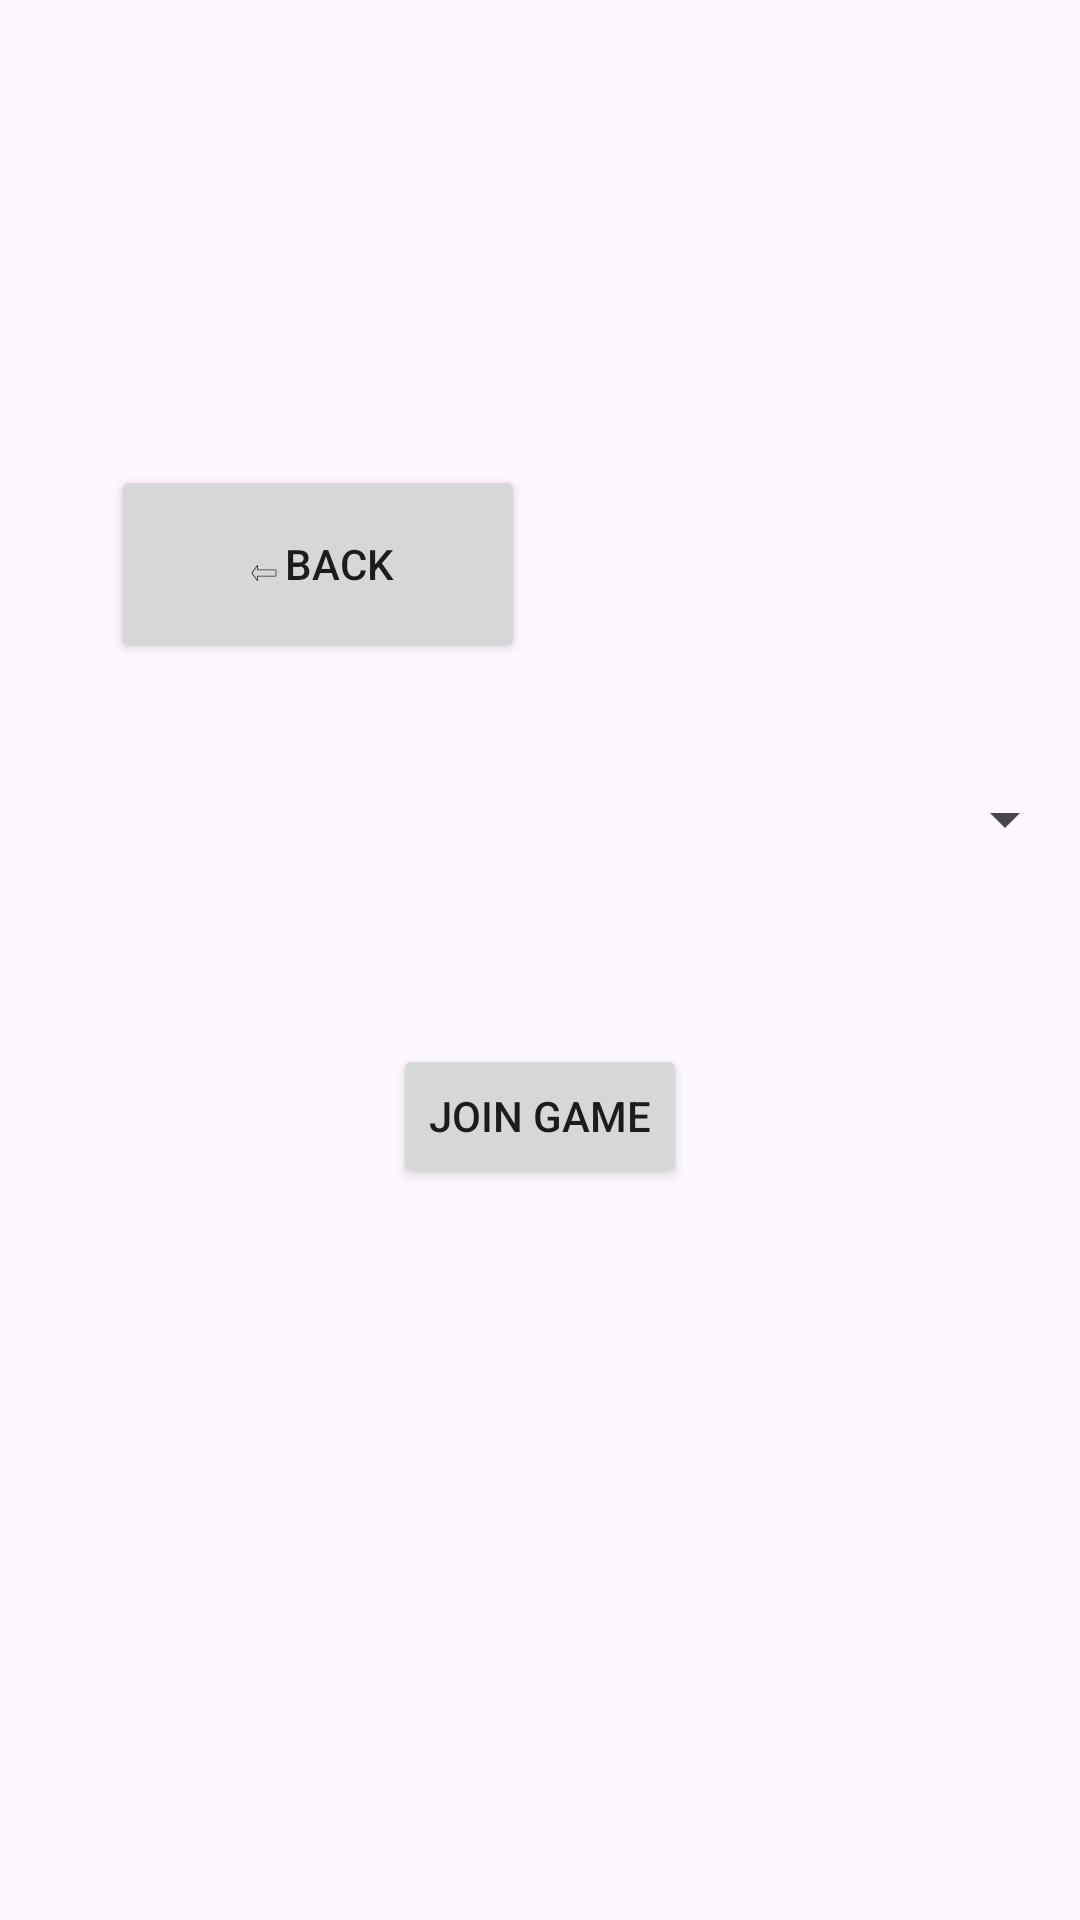

Produce the Android XML layout that renders to this screen, including the resource entries it uses.
<!-- AndroidManifest.xml: application theme Theme.PhoneClient -->
<!-- res/layout/activity_join_game2.xml -->
<?xml version="1.0" encoding="utf-8"?>
<androidx.constraintlayout.widget.ConstraintLayout xmlns:android="http://schemas.android.com/apk/res/android"
    xmlns:app="http://schemas.android.com/apk/res-auto"
    xmlns:tools="http://schemas.android.com/tools"
    android:id="@+id/main"
    android:layout_width="match_parent"
    android:layout_height="match_parent"
    tools:context=".JoinGame">

    <ImageView
        android:id="@+id/imageView"
        android:layout_width="148dp"
        android:layout_height="0dp"
        android:layout_marginTop="78dp"
        android:layout_marginBottom="42dp"
        app:layout_constraintBottom_toTopOf="@+id/backButton"
        app:layout_constraintEnd_toEndOf="parent"
        app:layout_constraintStart_toStartOf="parent"
        app:layout_constraintTop_toTopOf="parent"
        app:srcCompat="@drawable/logo" />

    <Button
        android:id="@+id/backButton"
        android:layout_width="138dp"
        android:layout_height="66dp"
        android:layout_marginStart="37dp"
        android:layout_marginBottom="40dp"
        android:text="⇦Back"
        app:layout_constraintBottom_toTopOf="@+id/spinner2"
        app:layout_constraintStart_toStartOf="parent"
        app:layout_constraintTop_toBottomOf="@+id/imageView" />

    <Spinner
        android:id="@+id/spinner2"
        android:layout_width="0dp"
        android:layout_height="wrap_content"
        android:layout_marginStart="1dp"
        android:layout_marginEnd="1dp"
        android:layout_marginBottom="63dp"
        app:layout_constraintBottom_toTopOf="@+id/button2"
        app:layout_constraintEnd_toEndOf="parent"
        app:layout_constraintStart_toStartOf="parent"
        app:layout_constraintTop_toBottomOf="@+id/backButton" />

    <Button
        android:id="@+id/button2"
        android:layout_width="wrap_content"
        android:layout_height="wrap_content"
        android:layout_marginBottom="244dp"
        android:text="Join game"
        app:layout_constraintBottom_toBottomOf="parent"
        app:layout_constraintEnd_toEndOf="parent"
        app:layout_constraintStart_toStartOf="parent"
        app:layout_constraintTop_toBottomOf="@+id/spinner2" />
</androidx.constraintlayout.widget.ConstraintLayout>
<!-- resources referenced by this layout -->
<resources>
  <style name="Theme.PhoneClient" parent="Base.Theme.PhoneClient" />
  <style name="Base.Theme.PhoneClient" parent="Theme.Material3.DayNight.NoActionBar">
          
          
      </style>
</resources>
